Run: headless pygame with SDL's dummy video driver; simulated clock (each Clock.tick advances the game by its frame time, no real sleeping); random seed 0; keys injected as events and as key.get_pressed() state; no mouse input.
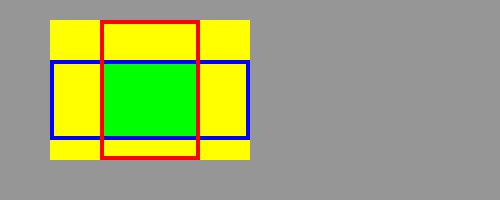
Frame 1 of 4 · flips 1–60 · no input
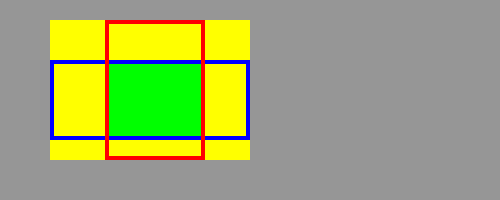
Frame 2 of 4 · flips 61–180 · tapped SPACE, RETURN · held RIGHT (→), D
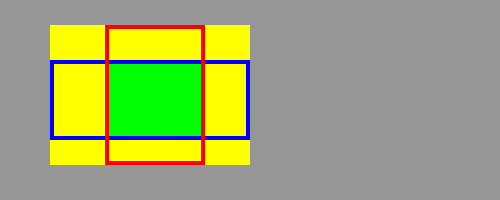
Frame 3 of 4 · flips 181–300 · held DOWN (↓), S
Frame 4 of 4 · flips 301–420 · held LEFT (←), A, UP (↑), W · screen same as frame 1, image omitted

The pygame program that drew these frames:

import pygame
from pygame import QUIT, KEYDOWN, K_LEFT, K_RIGHT, K_UP, K_DOWN
from pygame.rect import Rect

SIZE = 500, 200
RED = (255, 0, 0)
GRAY = (150, 150, 150)
YELLOW = (255, 255, 0)
MAGENTA = (255, 0, 255)
CYAN = (0, 255, 255)
GREEN = (0, 255, 0)
BLUE = (0, 0, 255)
pygame.init()
screen = pygame.display.set_mode(SIZE)

r0 = Rect(50, 60, 200, 80)
r1 = Rect(100, 20, 100, 140)
runnign = True
dir = {K_LEFT: (-5, 0), K_RIGHT: (5, 0), K_UP: (0, -5), K_DOWN: (0, 5)}

while True:
    for event in pygame.event.get():
        if event.type == QUIT:
            running = False

        if event.type == KEYDOWN:
            if event.key in dir:
                r1.move_ip(dir[event.key])

    clip = r0.clip(r1)
    union = r0.union(r1)

    screen.fill(GRAY)
    pygame.draw.rect(screen, YELLOW, union, 0)
    pygame.draw.rect(screen, GREEN, clip, 0)
    pygame.draw.rect(screen, BLUE, r0, 4)
    pygame.draw.rect(screen, RED, r1, 4)
    pygame.display.flip()
